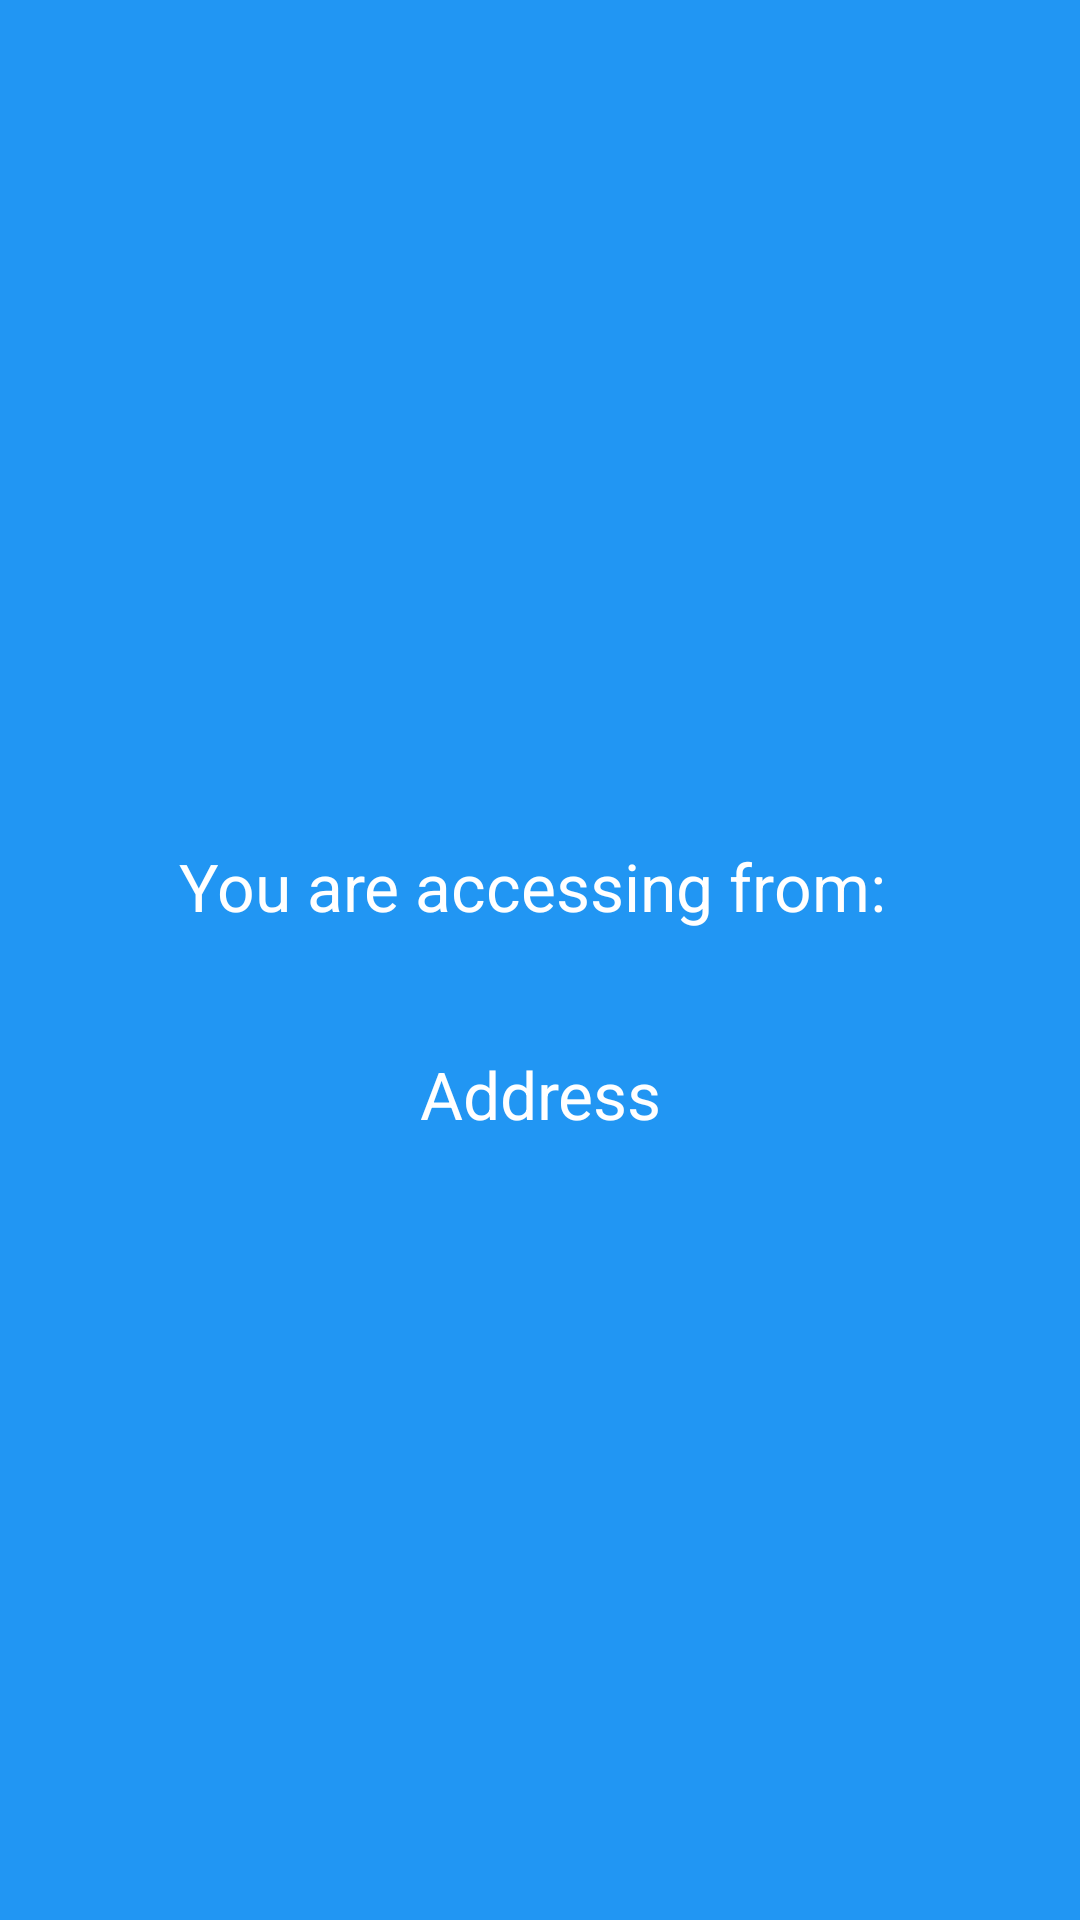

Android layout source for this screen:
<!-- AndroidManifest.xml: application theme Theme.EBookApp -->
<!-- res/layout/activity_my_location.xml -->
<?xml version="1.0" encoding="utf-8"?>

<RelativeLayout xmlns:android="http://schemas.android.com/apk/res/android"
    xmlns:app="http://schemas.android.com/apk/res-auto"
    xmlns:tools="http://schemas.android.com/tools"
    android:layout_width="match_parent"
    android:layout_height="match_parent"
    tools:context=".MyLocation"
    android:background="@color/colorPrimary"
    android:gravity="center_vertical">
    <TextView
        android:id="@+id/label"
        android:layout_width="match_parent"
        android:layout_height="wrap_content"
        android:textAppearance="@android:style/TextAppearance.Large"
        android:gravity="center_horizontal"
        android:layout_marginTop="20dp"
        android:textColor="@android:color/white"
        android:text="You are accessing from: " />
    <TextView
        android:id="@+id/addressTextView"
        android:textColor="@android:color/white"
        android:layout_width="match_parent"
        android:layout_height="wrap_content"
        android:layout_below="@id/label"
        android:textAppearance="@android:style/TextAppearance.Large"
        android:gravity="center_horizontal"
        android:layout_marginTop="40dp"
        android:text="Address" />

</RelativeLayout>
<!-- resources referenced by this layout -->
<resources>
  <color name="colorPrimary">#2196F3</color>
  <style name="Theme.EBookApp" parent="Theme.MaterialComponents.DayNight.DarkActionBar">
          
          <item name="colorPrimary">@color/colorPrimary</item>
          <item name="colorPrimaryVariant">@color/colorPrimaryDark</item>
          <item name="colorOnPrimary">@color/white</item>
          
          <item name="colorSecondary">@color/teal_200</item>
          <item name="colorSecondaryVariant">@color/teal_700</item>
          <item name="colorOnSecondary">@color/black</item>
          
          <item name="android:statusBarColor" tools:targetApi="l">?attr/colorPrimaryVariant</item>
          
      </style>
  <color name="colorPrimaryDark">#0D47A1</color>
  <color name="white">#FFFFFFFF</color>
  <color name="teal_200">#FF03DAC5</color>
  <color name="teal_700">#FF018786</color>
  <color name="black">#FF000000</color>
</resources>
